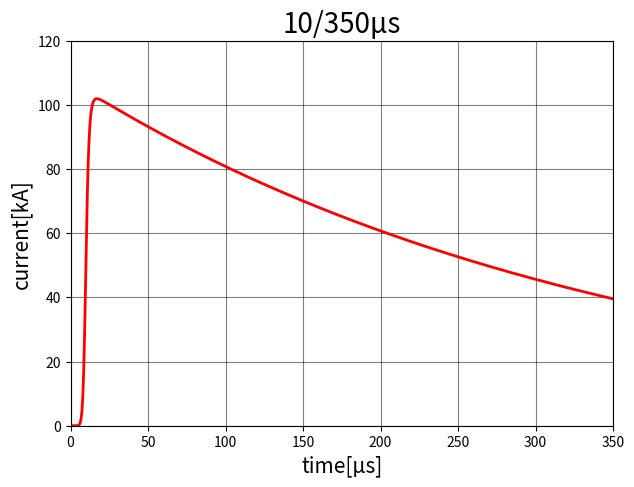
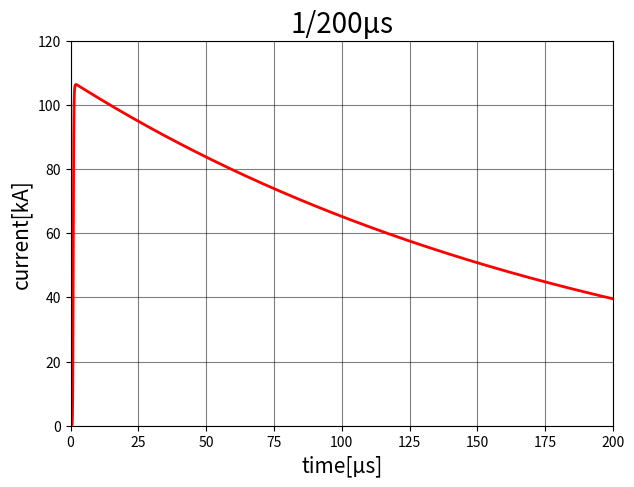
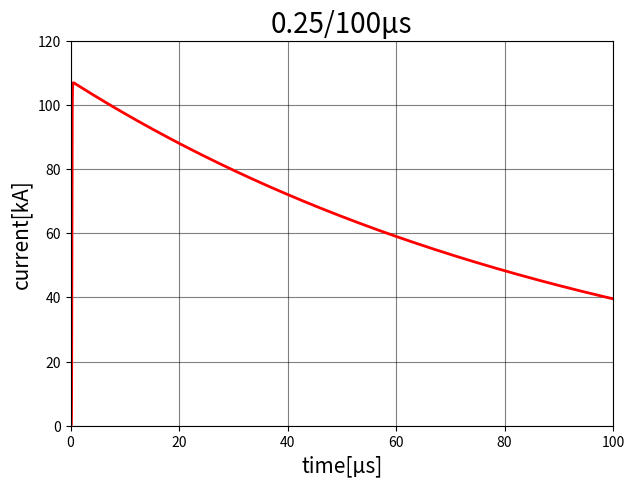

Source code (Python) for these figures, in order:
import matplotlib.pyplot as plt
import numpy as np
import os


# Set parameter of date
datasize = 100000  # Sampling value

# Set parameters of waveshapes
Imax = 100  # Unit: A

Tmax = [350, 200, 100]  # Unit: μs

k = 0.93  # 10/350, 1/200, 0.25/100

T1 = [10, 1, 0.25]  # 10/350, 1/200, 0.25/100 Unit: μs
T2 = [350, 200, 100]  # 10/350, 1/200, 0.25/100 Unit: μs

# Set parameters of name
title_name = ["10/350μs", "1/200μs", "0.25/100μs"]

file_name = ["10_350μs", "1_200μs", "0.25_100μs"]

# Create or check data folders
# png data
figurepath = os.getcwd() + '/png/'
# figurepath = '/home/<user>/Project_folder' + '/png/'
print(figurepath)

if not os.path.exists(figurepath):
    os.mkdir(figurepath)

print(os.path.exists(figurepath))

# csv data
csvpath = os.getcwd() + '/csv_original/'
# csvpath = '/home/<user>/Project_folder' + '/csv_original/'
print(csvpath)

if not os.path.exists(csvpath):
    os.mkdir(csvpath)

print(os.path.exists(csvpath))


# Definite heidler function
def LPL(I, k, t, T1, T2):
    h1 = (I / k)
    h2 = ((t / T1) ** 10) / (1 + (t / T1) ** 10)
    h3 = np.exp(-t / T2)
    h = h1 * h2 * h3
    return h


# Create figures one by one
for n in range(0, 3, 1):
    fig = plt.figure(figsize=(7, 5), dpi=300)
    ax = fig.add_subplot()

    ax.grid(color='k', alpha=0.5)

    ax.set_xlabel('time[μs]', fontsize=15)
    ax.set_ylabel('current[kA]', fontsize=15)
    ax.set_title(title_name[n], fontsize=20)

    ax.set_xlim([0, Tmax[n]])
    ax.set_ylim([0, 120])

    t = np.linspace(0, Tmax[n], datasize)  # Unit: μs
    i = LPL(Imax, k, t, T1[n], T2[n])  # Unit: kA

    ax.plot(t, i, linewidth=2, color='r')

    plt.show()
    dataname = file_name[n] + '_Tmax' + str(Tmax[n]) + '_N' + str(datasize)

    # Save png file
    fig.savefig(figurepath + dataname + '.png', dpi=300)

    # Save CSV file
    file = np.stack([t, i], 1)
    np.savetxt(csvpath + dataname + '.csv', file)


print('finish')